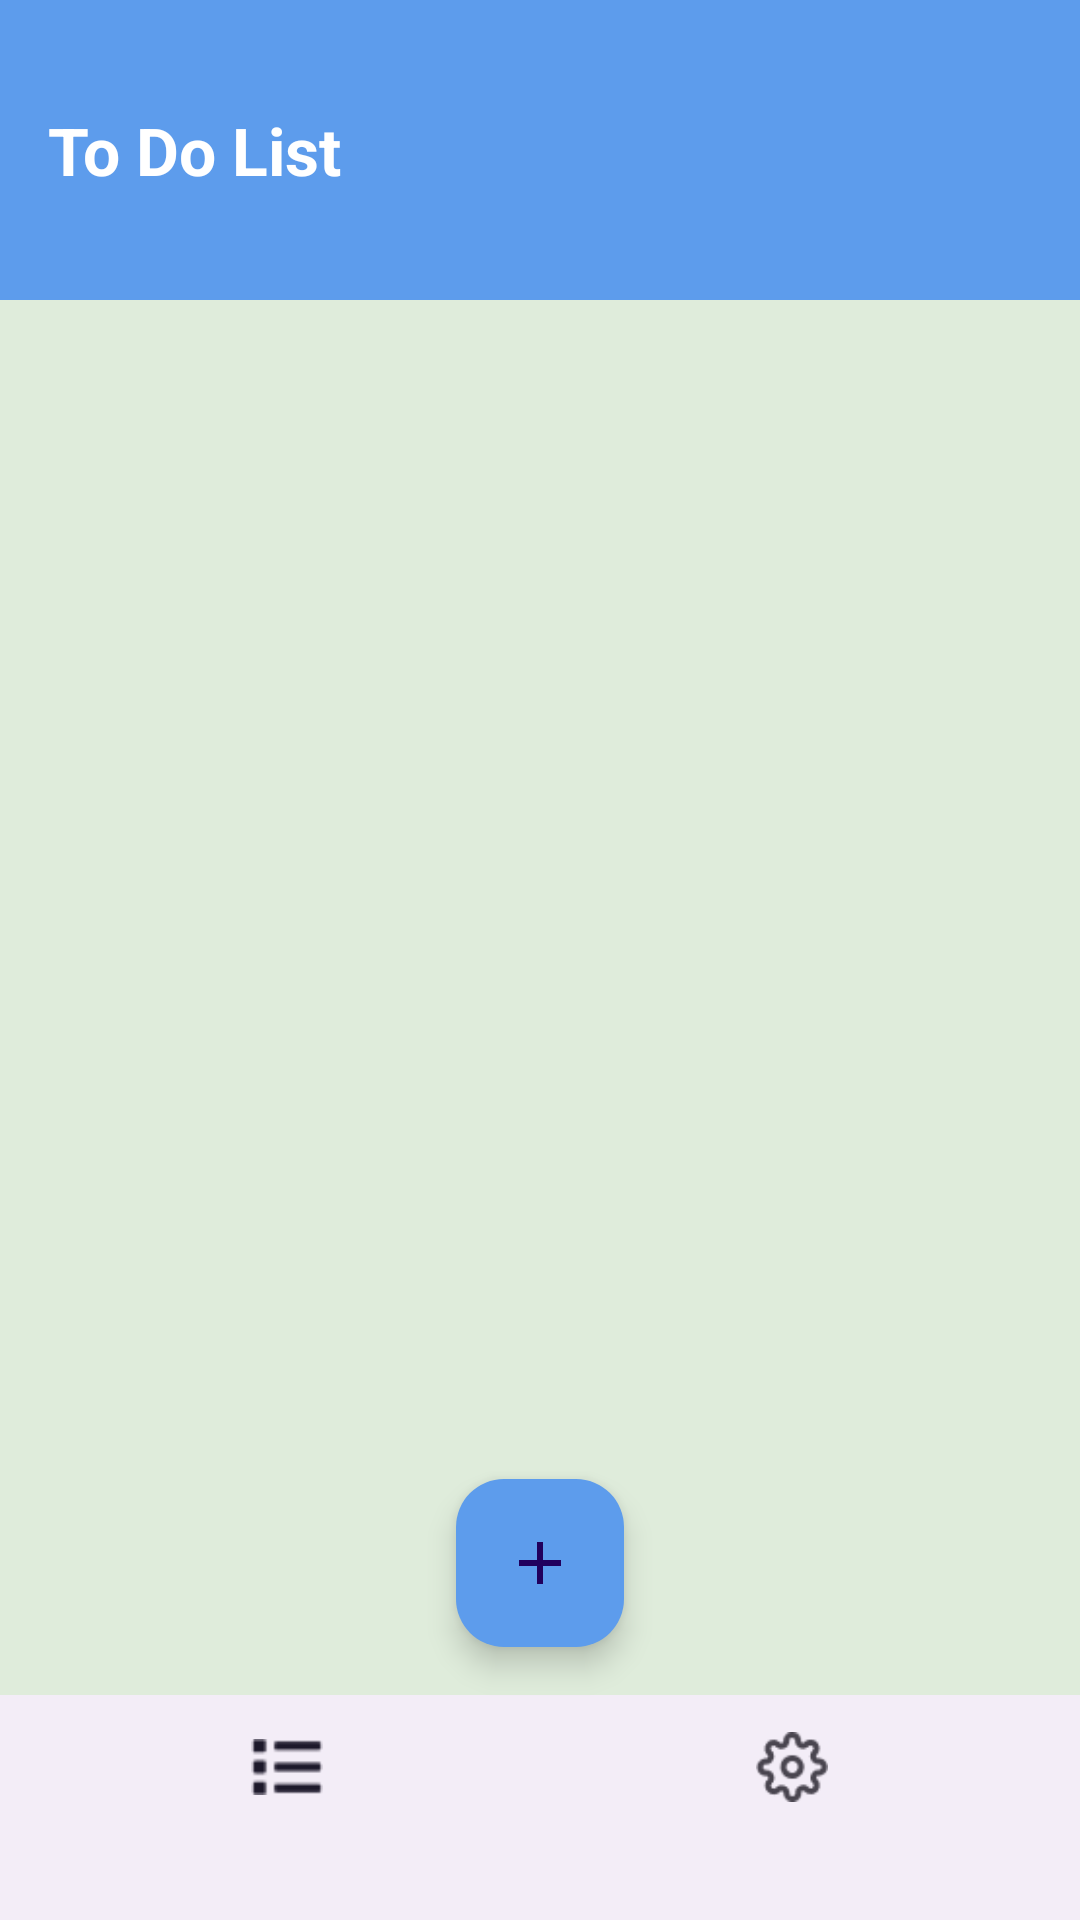

Produce the Android XML layout that renders to this screen, including the resource entries it uses.
<!-- AndroidManifest.xml: application theme Theme.ToDoAppC42GSunWed -->
<!-- res/layout/activity_home.xml -->
<?xml version="1.0" encoding="utf-8"?>
<androidx.constraintlayout.widget.ConstraintLayout
    xmlns:android="http://schemas.android.com/apk/res/android"
    xmlns:app="http://schemas.android.com/apk/res-auto"
    xmlns:tools="http://schemas.android.com/tools"
    android:layout_width="match_parent"
    android:layout_height="match_parent"
    android:background="@color/background">

    
    <androidx.appcompat.widget.Toolbar
        android:id="@+id/toolbar"
        android:layout_width="0dp"
        android:layout_height="100dp"
        android:background="@color/primary_color"
        app:layout_constraintTop_toTopOf="parent"
        app:layout_constraintStart_toStartOf="parent"
        app:layout_constraintEnd_toEndOf="parent">

        
        <TextView
            android:id="@+id/toolbarTitle"
            android:layout_width="wrap_content"
            android:layout_height="wrap_content"
            android:text="@string/to_do_list"
            android:textColor="@color/white"
            android:textSize="22sp"
            android:textStyle="bold"
            android:layout_gravity="start"/>
    </androidx.appcompat.widget.Toolbar>
    <androidx.recyclerview.widget.RecyclerView
        android:id="@+id/calnder_recyclerView"
        android:layout_width="0dp"
        android:layout_height="wrap_content"
        app:layout_constraintTop_toBottomOf="@+id/toolbar"
        app:layout_constraintStart_toStartOf="parent"
        app:layout_constraintEnd_toEndOf="parent"/>
    <androidx.recyclerview.widget.RecyclerView
        android:id="@+id/task_recyclerView"
        android:layout_width="0dp"
        android:layout_height="0dp"
        app:layout_constraintBottom_toTopOf="@+id/bottomNavigationView"
        app:layout_constraintEnd_toEndOf="parent"
        app:layout_constraintHorizontal_bias="0.0"
        app:layout_constraintStart_toStartOf="parent"
        app:layout_constraintTop_toBottomOf="@+id/calnder_recyclerView"
        app:layout_constraintVertical_bias="0.0" />

    <FrameLayout
        android:id="@+id/nav_host_fragment"
        android:layout_width="0dp"
        android:layout_height="0dp"
        app:layout_constraintTop_toTopOf="parent"
        app:layout_constraintBottom_toTopOf="@id/bottomNavigationView"
        app:layout_constraintStart_toStartOf="parent"
        app:layout_constraintEnd_toEndOf="parent"/>

    
    <com.google.android.material.bottomnavigation.BottomNavigationView
        android:id="@+id/bottomNavigationView"
        android:layout_width="match_parent"
        android:layout_height="75dp"
        app:menu="@menu/bottom_nav_menu"
        app:layout_constraintBottom_toBottomOf="parent"/>
    <com.google.android.material.floatingactionbutton.FloatingActionButton
        android:id="@+id/fab"
        android:layout_width="wrap_content"
        android:layout_height="wrap_content"
        android:layout_marginBottom="16dp"
        android:src="@drawable/outline_add_24"
        android:backgroundTint="@color/primary_color"
        app:layout_constraintBottom_toTopOf="@+id/bottomNavigationView"
        app:layout_constraintEnd_toEndOf="parent"
        app:layout_constraintStart_toStartOf="parent"
        tools:ignore="ContentDescription,ExtraText" />

    <FrameLayout

        android:id="@+id/flFragment"
        android:layout_width="0dp"
        android:layout_height="0dp"
        app:layout_constraintBottom_toBottomOf="parent"
        app:layout_constraintEnd_toEndOf="parent"
        app:layout_constraintHorizontal_bias="0.0"
        app:layout_constraintStart_toStartOf="parent"
        app:layout_constraintTop_toTopOf="parent"
        app:layout_constraintVertical_bias="0.0" />
    <FrameLayout
        android:id="@+id/fragment_edit"
        android:layout_width="match_parent"
        android:layout_height="match_parent"/>
</androidx.constraintlayout.widget.ConstraintLayout>
<!-- resources referenced by this layout -->
<resources>
  <color name="background">#DFECDB</color>
  <color name="primary_color">#5D9CEC</color>
  <color name="white">#FFFFFFFF</color>
  <!-- drawable outline_add_24 (drawable) -->
  <vector xmlns:android="http://schemas.android.com/apk/res/android" android:height="24dp" android:tint="#FFFFFF" android:viewportHeight="960" android:viewportWidth="960" android:width="24dp">
  
      <path
          android:fillColor="@android:color/white"
  
          android:pathData="M440,520L200,520L200,440L440,440L440,200L520,200L520,440L760,440L760,520L520,520L520,760L440,760L440,520Z"/>
  
  </vector>
  <string name="to_do_list">To Do List</string>
  <style name="Theme.ToDoAppC42GSunWed" parent="Base.Theme.ToDoAppC42GSunWed" />
  <style name="Base.Theme.ToDoAppC42GSunWed" parent="Theme.Material3.DayNight.NoActionBar">
          
          
      </style>
</resources>
